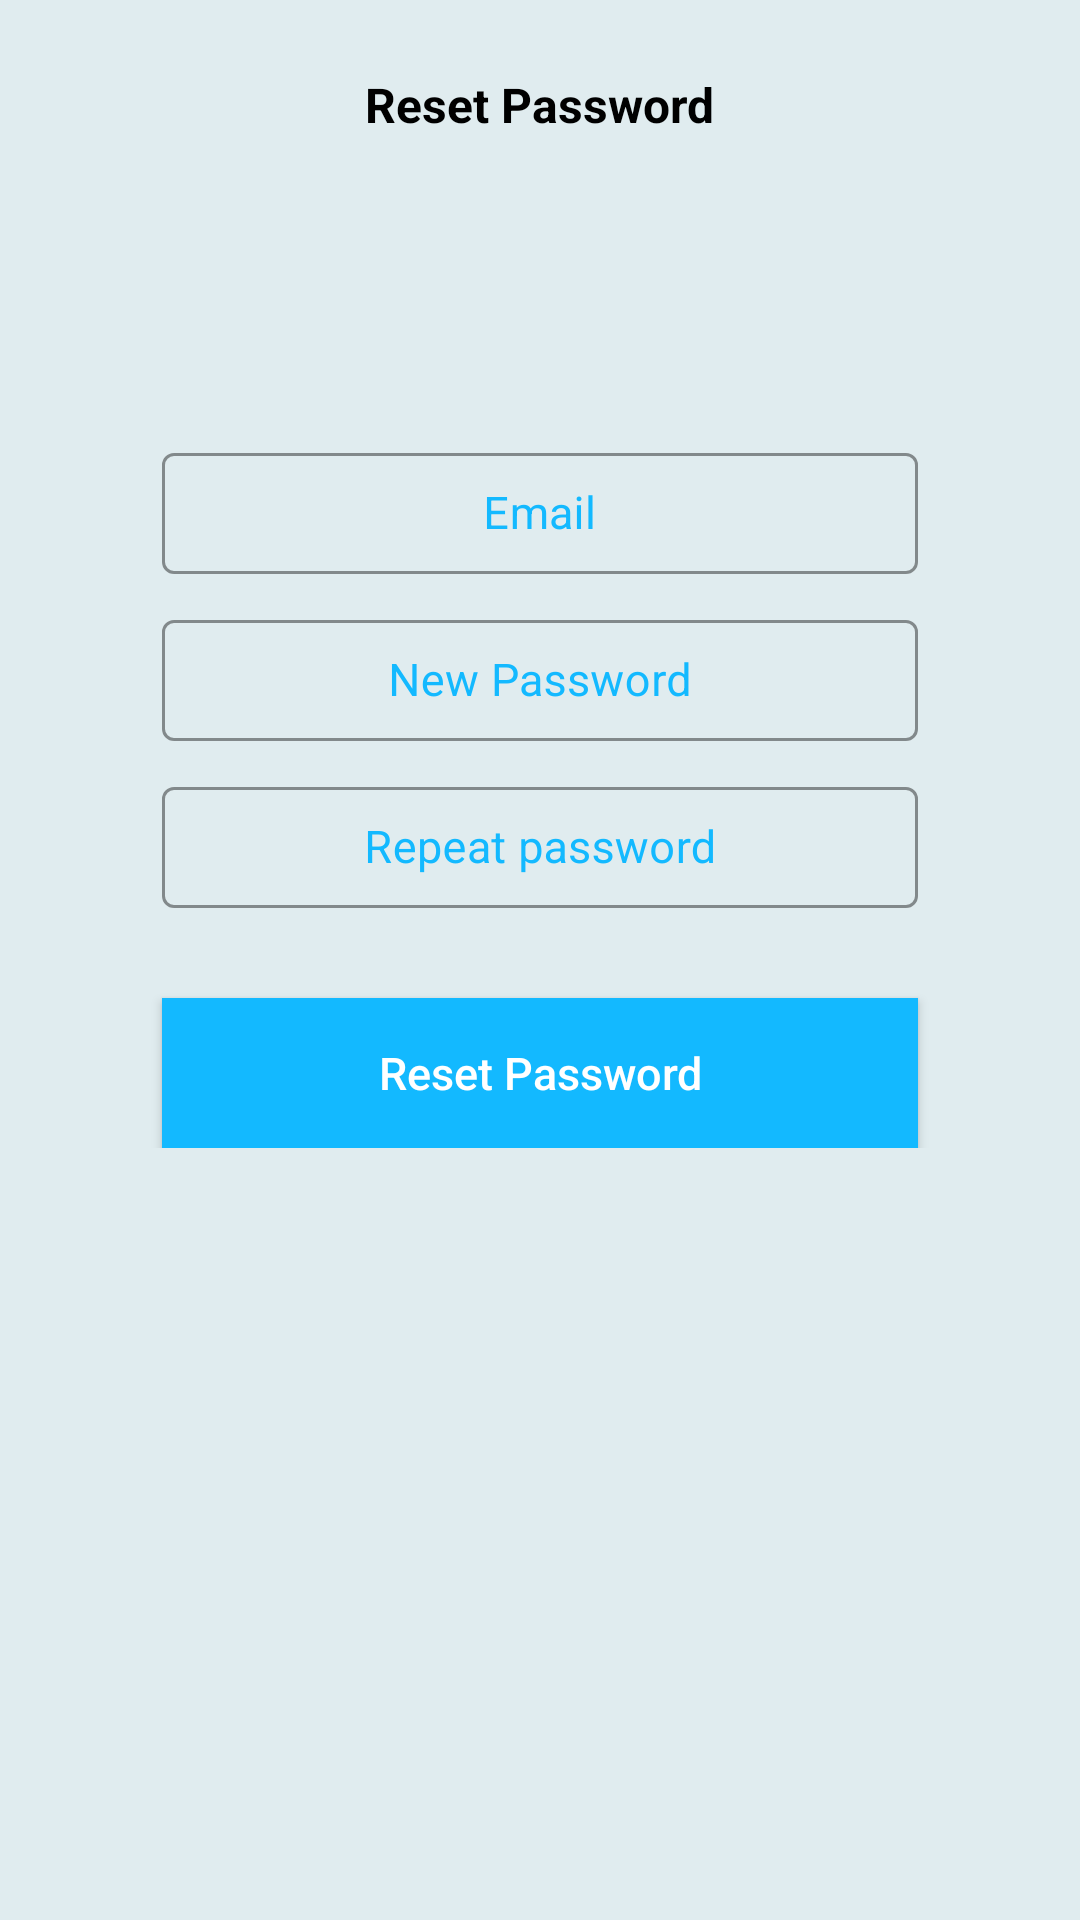

Android layout source for this screen:
<!-- AndroidManifest.xml: application theme Theme.FindVenues -->
<!-- res/layout/activity_reset_password.xml -->
<?xml version="1.0" encoding="utf-8"?>
<androidx.constraintlayout.widget.ConstraintLayout xmlns:android="http://schemas.android.com/apk/res/android"
    xmlns:app="http://schemas.android.com/apk/res-auto"
    xmlns:tools="http://schemas.android.com/tools"
    android:layout_width="match_parent"
    android:layout_height="match_parent"
    tools:context=".loginActivity.ResetPasswordActivity"
    android:background="@color/background_activity_color">
    <TextView
        android:id="@+id/tv_heading"
        android:layout_width="wrap_content"
        android:layout_height="wrap_content"
        android:text="@string/reset_password"
        android:textStyle="bold"
        android:textSize="16sp"
        android:textColor="#000"
        app:layout_constraintStart_toStartOf="parent"
        app:layout_constraintEnd_toEndOf="parent"
        app:layout_constraintTop_toTopOf="parent"
        android:layout_marginTop="24dp"
        />

    <ScrollView
        android:id="@+id/scrollView2"
        android:layout_width="match_parent"
        android:layout_height="wrap_content"
        android:layout_marginTop="100dp"
        app:layout_constraintTop_toBottomOf="@id/tv_heading"
        tools:layout_editor_absoluteX="0dp">

        <androidx.constraintlayout.widget.ConstraintLayout
            android:layout_width="match_parent"
            android:layout_height="wrap_content"
            android:focusable="true"
            android:focusableInTouchMode="true">

            <com.google.android.material.textfield.TextInputLayout
                android:id="@+id/layout_email"
                style="@style/Widget.MaterialComponents.TextInputLayout.OutlinedBox"
                android:layout_width="0dp"
                android:layout_height="wrap_content"
                android:hint="@string/email"
                android:textColorHint="@color/blue"
                app:boxStrokeColor="@color/blue"
                app:layout_constraintEnd_toEndOf="parent"
                app:layout_constraintStart_toStartOf="parent"
                app:layout_constraintTop_toTopOf="parent"
                app:layout_constraintWidth_percent="0.7">

                <com.google.android.material.textfield.TextInputEditText
                    android:id="@+id/et_email"
                    android:layout_width="match_parent"
                    android:layout_height="match_parent"
                    android:gravity="center"
                    android:padding="10dp"
                    android:textColor="@color/black"
                    android:textColorHint="@color/grey"
                    android:textSize="15sp" />
            </com.google.android.material.textfield.TextInputLayout>

            <com.google.android.material.textfield.TextInputLayout
                android:id="@+id/layout_newPassword"
                style="@style/Widget.MaterialComponents.TextInputLayout.OutlinedBox"
                android:layout_width="0dp"
                android:layout_height="wrap_content"
                android:layout_marginTop="10dp"
                android:hint="@string/new_password"
                android:textColorHint="@color/blue"
                app:boxStrokeColor="@color/blue"
                app:layout_constraintEnd_toEndOf="parent"
                app:layout_constraintStart_toStartOf="parent"
                app:layout_constraintTop_toBottomOf="@id/layout_email"
                app:layout_constraintWidth_percent="0.7">

                <com.google.android.material.textfield.TextInputEditText
                    android:id="@+id/et_new_password"
                    android:layout_width="match_parent"
                    android:layout_height="match_parent"
                    android:gravity="center"
                    android:padding="10dp"
                    android:inputType="textPassword"
                    android:textColor="@color/black"
                    android:textColorHint="@color/grey"
                    android:textSize="15sp" />
            </com.google.android.material.textfield.TextInputLayout>
            <com.google.android.material.textfield.TextInputLayout
                android:id="@+id/layout_repeat_password"
                style="@style/Widget.MaterialComponents.TextInputLayout.OutlinedBox"
                android:layout_width="0dp"
                android:layout_height="wrap_content"
                android:layout_marginTop="10dp"
                android:hint="@string/repeat_password"
                android:textColorHint="@color/blue"
                app:boxStrokeColor="@color/blue"
                app:layout_constraintEnd_toEndOf="parent"
                app:layout_constraintStart_toStartOf="parent"
                app:layout_constraintTop_toBottomOf="@id/layout_newPassword"
                app:layout_constraintWidth_percent="0.7">

                <com.google.android.material.textfield.TextInputEditText
                    android:id="@+id/et_repeat_password"
                    android:layout_width="match_parent"
                    android:layout_height="match_parent"
                    android:gravity="center"
                    android:padding="10dp"
                    android:inputType="textPassword"
                    android:textColor="@color/black"
                    android:textColorHint="@color/grey"
                    android:textSize="15sp" />
            </com.google.android.material.textfield.TextInputLayout>

            <androidx.appcompat.widget.AppCompatButton
                android:id="@+id/bt_resetPassword"
                android:layout_width="0dp"
                android:layout_height="50dp"
                android:layout_marginTop="30dp"
                android:background="@color/blue"
                android:text="@string/reset_password"
                android:textAllCaps="false"
                android:textColor="@color/white"
                android:textSize="15sp"
                app:layout_constraintEnd_toEndOf="parent"
                app:layout_constraintStart_toStartOf="parent"
                app:layout_constraintTop_toBottomOf="@+id/layout_repeat_password"
                app:layout_constraintWidth_percent="0.7"/>

        </androidx.constraintlayout.widget.ConstraintLayout>
    </ScrollView>

</androidx.constraintlayout.widget.ConstraintLayout>
<!-- resources referenced by this layout -->
<resources>
  <color name="background_activity_color">#E0ECEF</color>
  <color name="black">#FF000000</color>
  <color name="blue">#13B9FF</color>
  <color name="grey">#808080</color>
  <color name="white">#FFFFFFFF</color>
  <string name="email">Email</string>
  <string name="new_password">New Password</string>
  <string name="repeat_password">Repeat password</string>
  <string name="reset_password">Reset Password</string>
  <style name="Theme.FindVenues" parent="Theme.MaterialComponents.DayNight.DarkActionBar">
          
          <item name="windowActionBar">false</item>
          <item name="windowNoTitle">true</item>
          <item name="colorPrimary">@color/grey</item>
          <item name="colorPrimaryVariant">@color/blue</item>
          <item name="colorOnPrimary">@color/white</item>
          
          <item name="colorSecondary">@color/teal_200</item>
          <item name="colorSecondaryVariant">@color/teal_700</item>
          <item name="colorOnSecondary">@color/black</item>
          
          <item name="android:statusBarColor" tools:targetApi="l">?attr/colorPrimaryVariant</item>
  
          
          <item name="android:actionOverflowButtonStyle">@style/MyActionButtonOverflow</item>
          <item name="android:actionMenuTextColor">@color/blue</item>
      </style>
  <color name="teal_200">#FF03DAC5</color>
  <color name="teal_700">#FF018786</color>
  <style name="MyActionButtonOverflow" parent="android:style/Widget.Holo.ActionButton.Overflow">
          <item name="android:color">@color/white</item>
      </style>
</resources>
